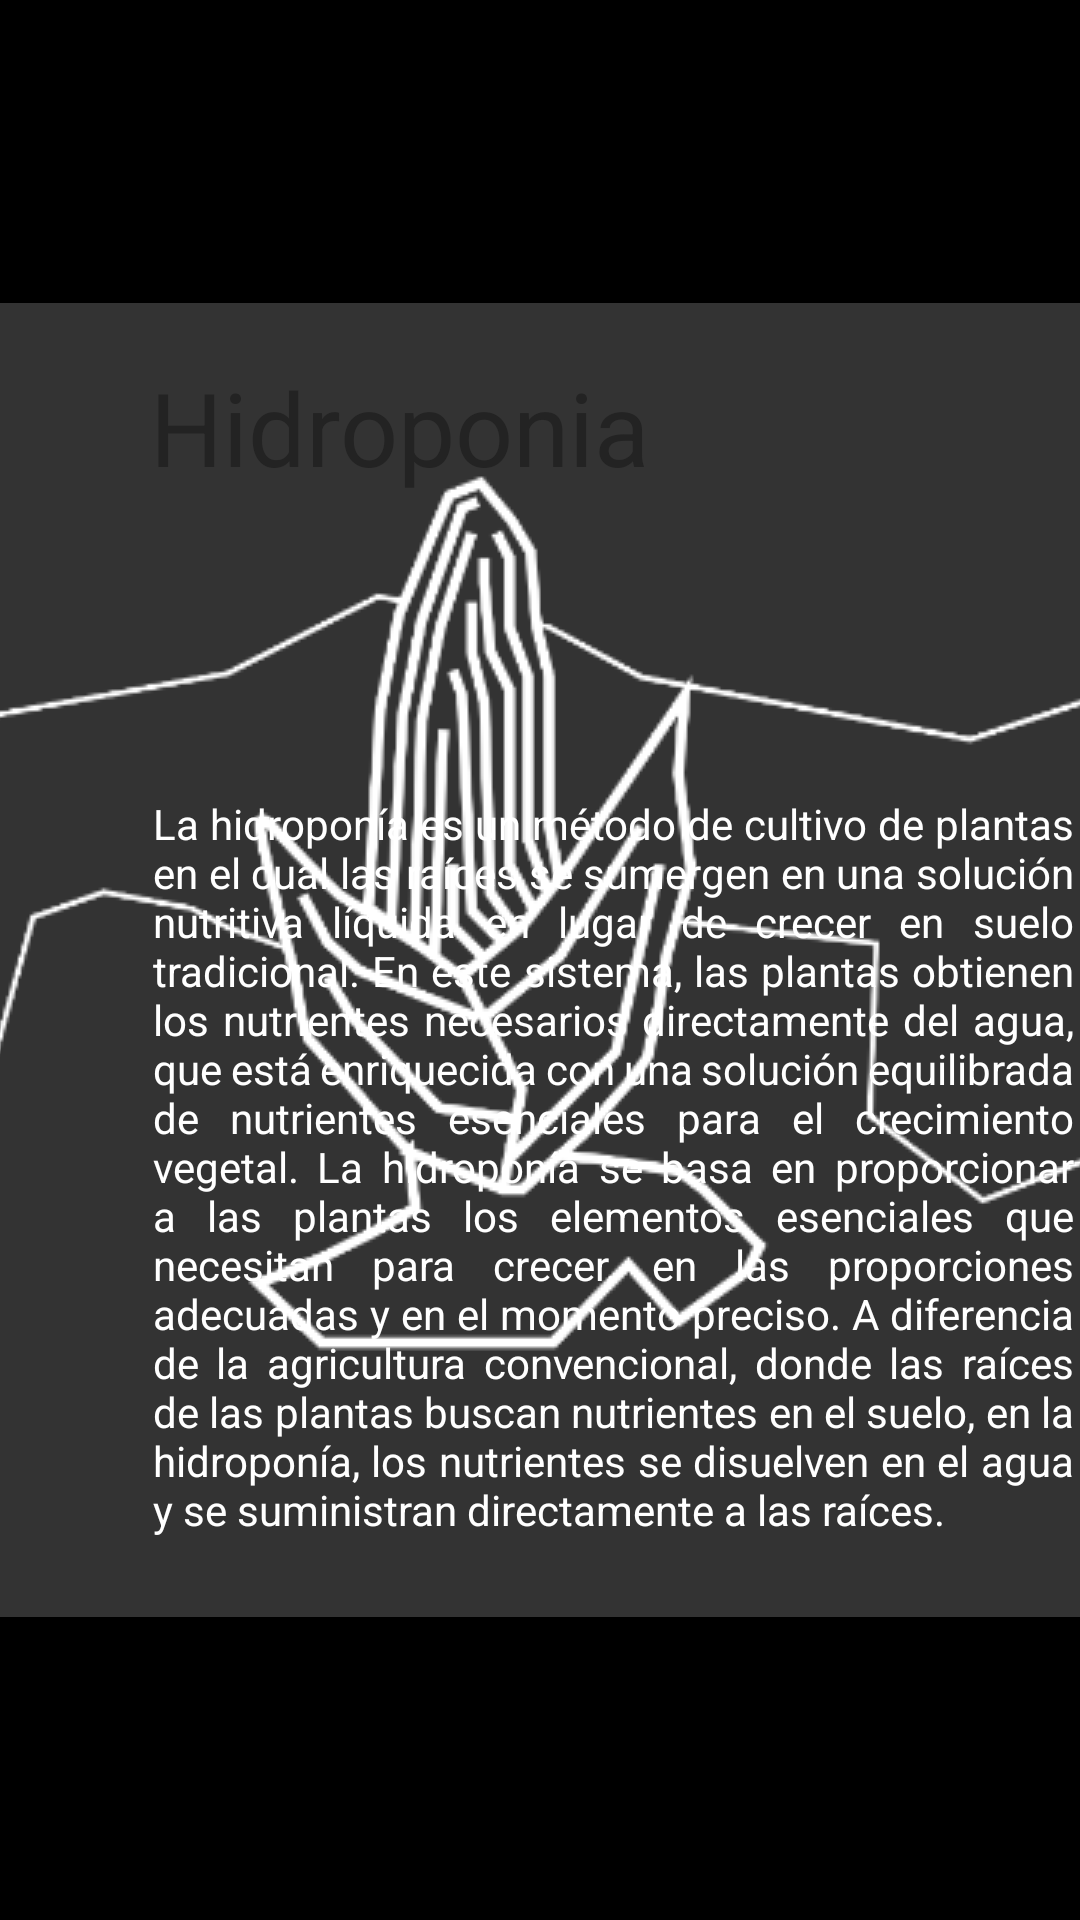

Here is an Android app screen rendered from its layout file. Give the layout XML and the strings, colors and styles it references.
<!-- AndroidManifest.xml: application theme Splash -->
<!-- res/layout/fragment_news_hydro.xml -->
<RelativeLayout xmlns:android="http://schemas.android.com/apk/res/android"
    xmlns:tools="http://schemas.android.com/tools"
    android:layout_width="match_parent"
    android:layout_height="match_parent">

    <ImageView
        android:id="@+id/imageView"
        android:layout_width="match_parent"
        android:layout_height="match_parent"
        android:layout_alignParentStart="true"
        android:layout_alignParentTop="true"
        android:src="@drawable/news_hydro_bg" />

    <TextView
        android:id="@+id/Title"
        android:layout_width="wrap_content"
        android:layout_height="wrap_content"
        android:layout_alignParentStart="true"
        android:layout_alignParentBottom="true"
        android:layout_marginStart="50dp"
        android:layout_marginBottom="475dp"
        android:text="@string/Title_hydro"
        android:textColor="#232323"
        android:textSize="34sp" />

    <TextView
        android:id="@+id/Text"
        android:layout_width="307dp"
        android:layout_height="385dp"
        android:layout_alignParentStart="true"
        android:layout_alignParentTop="true"
        android:layout_marginStart="51dp"
        android:layout_marginTop="265dp"
        android:text="@string/Text_hydro"
        android:textAlignment="viewStart"
        android:textColor="#FFFFFF"
        android:justificationMode="inter_word" />

</RelativeLayout>
<!-- resources referenced by this layout -->
<resources>
  <string name="Text_hydro">La hidroponía es un método de cultivo de plantas en el cual las raíces se sumergen en una solución nutritiva líquida en lugar de crecer en suelo tradicional. En este sistema, las plantas obtienen los nutrientes necesarios directamente del agua, que está enriquecida con una solución equilibrada de nutrientes esenciales para el crecimiento vegetal.
  
  La hidroponía se basa en proporcionar a las plantas los elementos esenciales que necesitan para crecer, en las proporciones adecuadas y en el momento preciso. A diferencia de la agricultura convencional, donde las raíces de las plantas buscan nutrientes en el suelo, en la hidroponía, los nutrientes se disuelven en el agua y se suministran directamente a las raíces.</string>
  <string name="Title_hydro">Hidroponia</string>
  <style name="Splash" parent="Theme.MaterialComponents.NoActionBar">
          <item name="android:windowBackground">@drawable/splash_screen</item>
      </style>
  <!-- drawable splash_screen (drawable) -->
  <?xml version="1.0" encoding="utf-8"?>
  <layer-list xmlns:android="http://schemas.android.com/apk/res/android"
      android:opacity="opaque">
      <item android:drawable="@color/black" />
      <item>
          <bitmap
              android:gravity="center"
              android:src="@drawable/logosplash" />
      </item>
  </layer-list>
  <color name="black">#FF000000</color>
  <!-- drawable logosplash: png bitmap (drawable, 26627 bytes) -->
</resources>
